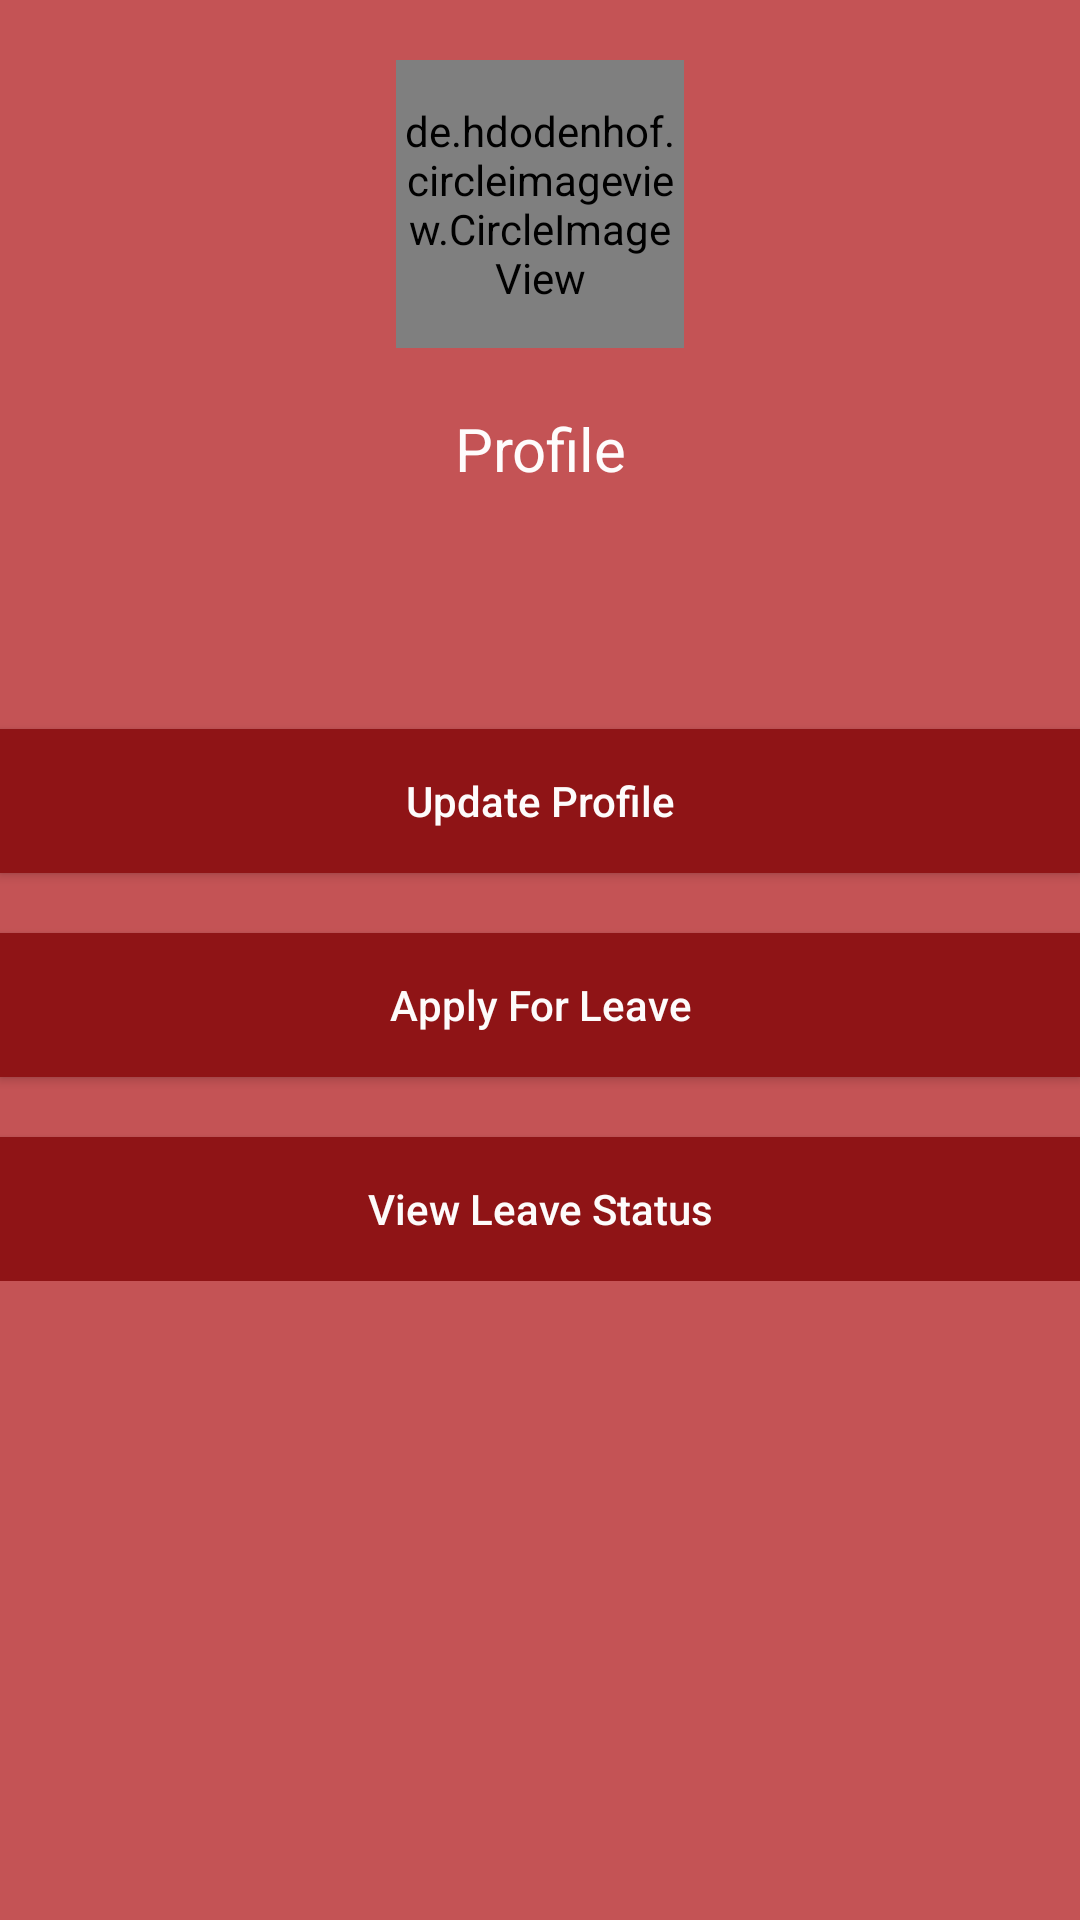

The Android layout XML behind this screen, and the referenced resources:
<!-- AndroidManifest.xml: application theme AppTheme -->
<!-- res/layout/activity_welcome_faculty.xml -->
<ScrollView

    android:layout_height="match_parent"
    android:layout_width="match_parent"
    android:background="@color/colorPrimary"
    xmlns:android="http://schemas.android.com/apk/res/android">



    <LinearLayout
        android:layout_width="match_parent"
        android:layout_height="wrap_content"
        android:orientation="vertical"
        >


        <de.hdodenhof.circleimageview.CircleImageView
            xmlns:app="http://schemas.android.com/apk/res-auto"
            android:id="@+id/profile_image"
            android:layout_width="96dp"
            android:layout_height="96dp"
            android:src="@drawable/login"
            app:civ_border_width="0dp"
            android:layout_gravity="center"
            android:layout_marginTop="20dp"
            />


        <TextView
            android:id="@+id/textviewUser"
            android:layout_marginTop="20dp"
            android:layout_gravity="center"
            android:layout_width="wrap_content"
            android:layout_height="wrap_content"
            android:gravity="center"
            android:text="Profile"
            android:textColor="@color/text_color"
            android:textSize="20sp"
            android:layout_marginBottom="60dp"/>

        <Button
        android:id="@+id/button2"
        android:layout_width="match_parent"
        android:layout_height="wrap_content"
        android:layout_marginTop="20dp"
        android:background="@color/button_color"
        android:onClick="updateProfile"
        android:text="Update Profile"
        android:textAllCaps="false"
        android:textColor="@color/text_color" />


        <Button
            android:id="@+id/button3"
            android:layout_width="match_parent"
            android:layout_height="wrap_content"
            android:layout_marginTop="20dp"
            android:background="@color/button_color"
            android:onClick="takeLeave"
            android:text="Apply For Leave"
            android:textAllCaps="false"
            android:textColor="@color/text_color" />


    <Button
        android:layout_width="match_parent"
        android:layout_height="wrap_content"
        android:layout_marginTop="20dp"
        android:background="@color/button_color"
        android:text="View Leave Status"
        android:textAllCaps="false"
        android:textColor="@color/text_color"
        android:onClick="leaveStatus"
        />

    </LinearLayout>
</ScrollView>
<!-- resources referenced by this layout -->
<resources>
  <color name="button_color">#8f1416</color>
  <color name="colorPrimary">#c45355</color>
  <color name="text_color">#fbffffff</color>
  <!-- drawable login: png bitmap (drawable, 10677 bytes) -->
  <style name="AppTheme" parent="Theme.AppCompat.Light.DarkActionBar">
          
          <item name="colorPrimary">@color/colorPrimary</item>
          <item name="colorPrimaryDark">@color/colorPrimaryDark</item>
          <item name="colorAccent">@color/colorAccent</item>
      </style>
  <color name="colorPrimaryDark">#ae3036</color>
  <color name="colorAccent">#ff9c9e</color>
</resources>
